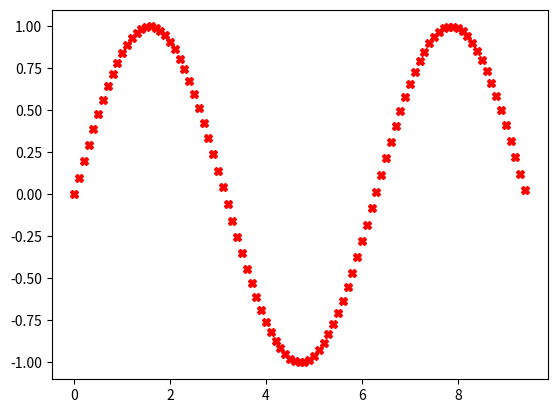

Here is the Python script that generated this plot:
import matplotlib.pyplot as plt
import numpy as np

# compute th x and y co-ordinates for points on a sine curve

x = np.arange(0, 3 * np.pi, 0.1)
y = np.sin(x)
plt.plot(x, y, 'Xr')
plt.show()
